Dataset: Dataset_crop (GitHub, tapan0p/Brain-Tumor-Classification). Classes: glioma, meningioma, no tumor, pituitary tumor.

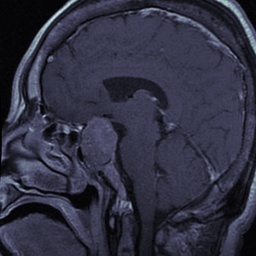
Label: pituitary tumor

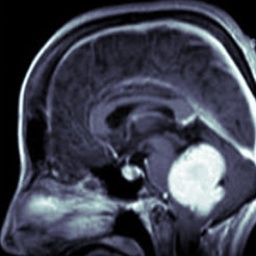
Label: meningioma

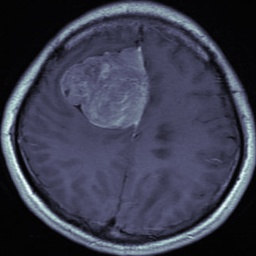
Label: meningioma

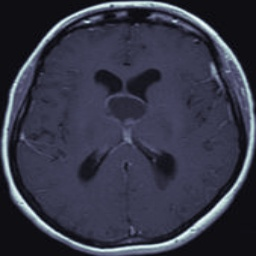
Label: no tumor

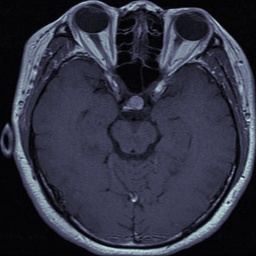
Label: pituitary tumor

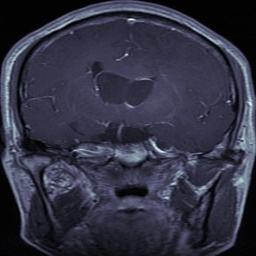
Label: glioma
